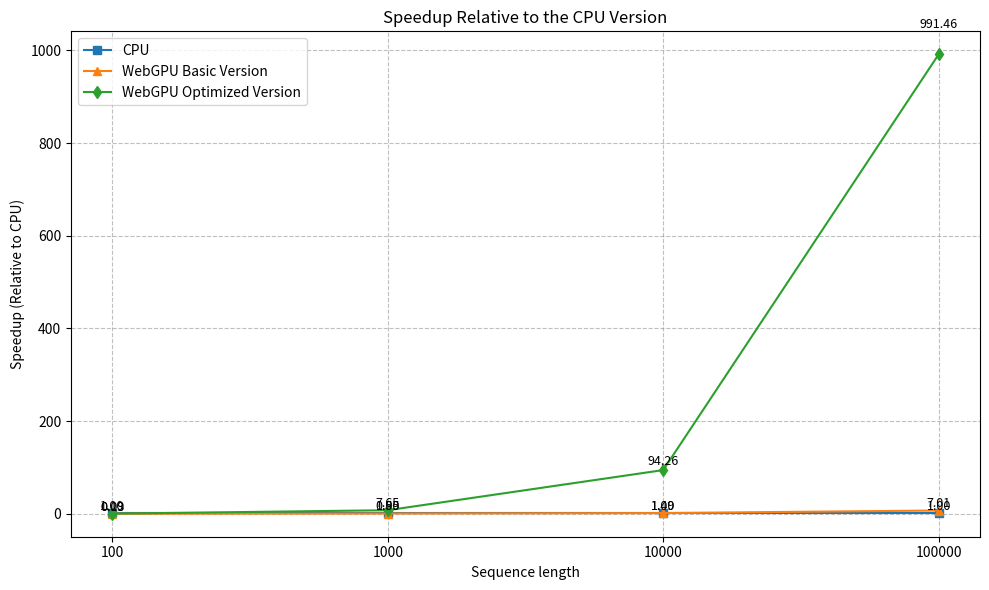

Python code for this plot:
import matplotlib.pyplot as plt

# 資料長度（原始資料值，用於標示）
lengths = [100, 1000, 10000, 100000]

# 各版本的執行時間（單位：秒）
times_cuda = [0.00229208,0.0208331, 0.190848, 2.76963]
times_cpu = [0.00372979, 0.328911, 32.615, 3270.82]
times_webgpu_basic = [0.135, 0.602, 21.830, 466.797]
times_webgpu_optimized = [0.020, 0.043, 0.346, 3.299]

# 計算 speedup（相對於 CPU 版本，即 CPU 時間 除以 其他版本時間）
speedup_cuda = [cpu / cuda for cpu, cuda in zip(times_cpu, times_cuda)]
speedup_cpu = [1 for _ in times_cpu]  # CPU 本身作為基準，speedup 為 1
speedup_webgpu_basic = [cpu / basic for cpu, basic in zip(times_cpu, times_webgpu_basic)]
speedup_webgpu_optimized = [cpu / opt for cpu, opt in zip(times_cpu, times_webgpu_optimized)]

# 以等距 x 軸位置（0, 1, 2, 3）代表各資料點
x = list(range(len(lengths)))

plt.figure(figsize=(10, 6))

# 繪製各版本的 Speedup 折線圖
# plt.plot(x, speedup_cuda, marker='o', linestyle='-', label='CUDA')
plt.plot(x, speedup_cpu, marker='s', linestyle='-', label='CPU')
plt.plot(x, speedup_webgpu_basic, marker='^', linestyle='-', label='WebGPU Basic Version')
plt.plot(x, speedup_webgpu_optimized, marker='d', linestyle='-', label='WebGPU Optimized Version')

# 設定 x 軸刻度，標示原始資料長度
plt.xticks(x, [str(l) for l in lengths])
plt.xlabel('Sequence length')
plt.ylabel('Speedup (Relative to CPU)')
plt.title('Speedup Relative to the CPU Version')
plt.legend()
plt.grid(True, linestyle='--', color='gray', alpha=0.5)
plt.tight_layout()

# 定義一個小函式，在每個資料點上方標示加速倍率數值
def annotate_points(x_vals, y_vals):
    for i, s in enumerate(y_vals):
        # 設定一個 offset，用來讓文字標示稍微高於資料點，
        # 若 s 較小則至少 offset 為 0.05
        offset = max(0.05, s * 0.05)
        plt.text(x_vals[i], s + offset, f"{s:.2f}", ha='center', va='bottom', fontsize=9)

# 分別為各條折線圖的資料點標示加速倍率
# annotate_points(x, speedup_cuda)
annotate_points(x, speedup_cpu)
annotate_points(x, speedup_webgpu_basic)
annotate_points(x, speedup_webgpu_optimized)

# 顯示圖形
plt.show()
